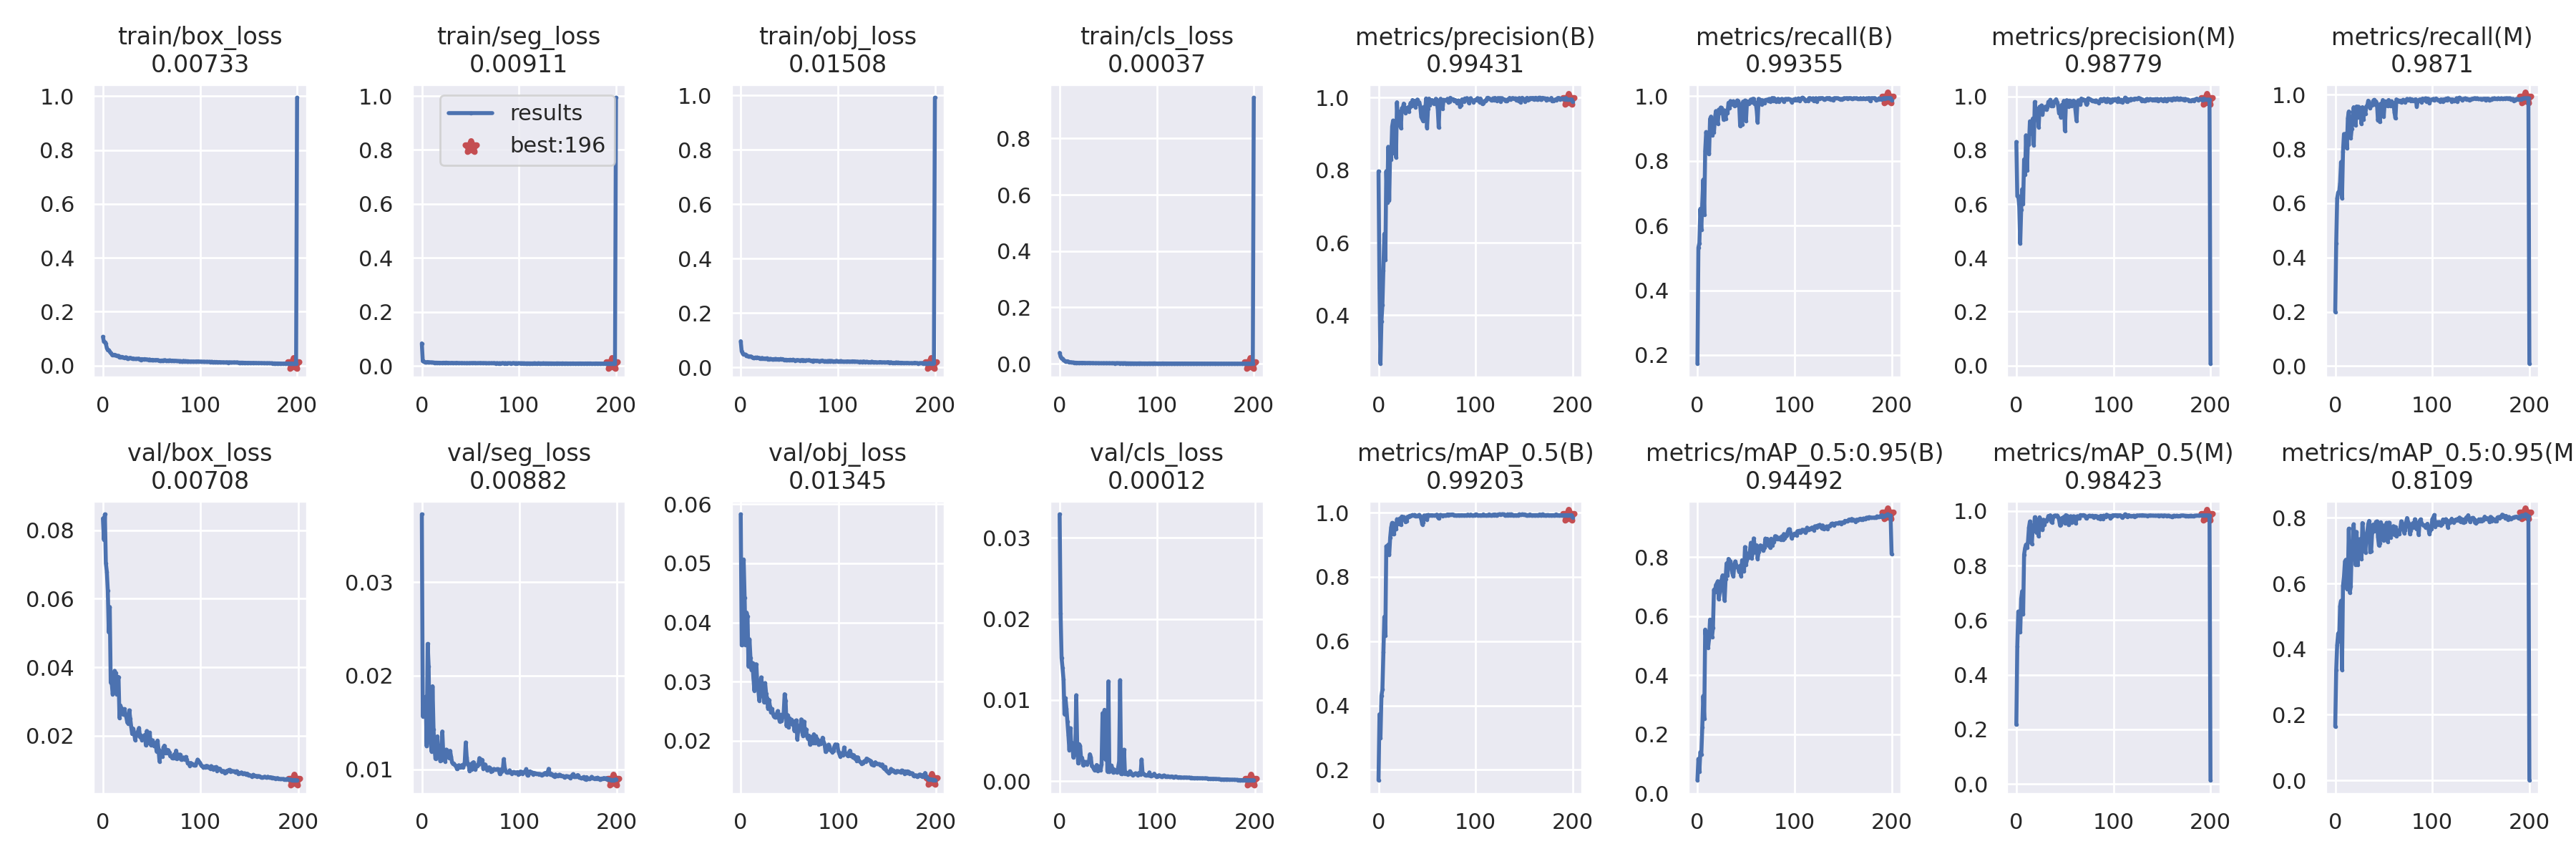

The data file committed next to this chart (first rows):
epoch, train/box_loss, train/seg_loss, train/obj_loss, train/cls_loss, metrics/precision(B), metrics/recall(B), metrics/mAP_0.5(B), metrics/mAP_0.5:0.95(B), metrics/precision(M), metrics/recall(M), metrics/mAP_0.5(M), metrics/mAP_0.5:0.95(M), val/box_loss, val/seg_loss, val/obj_loss, val/cls_loss, x/lr0, x/lr1, x/lr2
0, 0.1072, 0.08386, 0.09681, 0.03855, 0.7965, 0.1734, 0.1675, 0.04479, 0.8307, 0.1996, 0.2172, 0.1641, 0.08344, 0.03728, 0.05827, 0.03288, 0.07057, 0.00327, 0.00327
1, 0.08896, 0.01822, 0.05968, 0.02537, 0.4762, 0.5315, 0.3727, 0.1175, 0.6302, 0.4509, 0.5046, 0.3357, 0.07729, 0.01566, 0.03613, 0.02065, 0.04053, 0.006571, 0.006571
2, 0.08746, 0.01704, 0.05232, 0.01896, 0.2668, 0.546, 0.2985, 0.07502, 0.63, 0.6183, 0.6319, 0.4127, 0.08465, 0.01718, 0.03657, 0.01519, 0.01047, 0.009839, 0.009839
3, 0.08064, 0.0151, 0.04792, 0.01813, 0.3829, 0.6517, 0.4301, 0.1403, 0.5918, 0.64, 0.6141, 0.4476, 0.07039, 0.01617, 0.05064, 0.01395, 0.009851, 0.009851, 0.009851
4, 0.06627, 0.01434, 0.04809, 0.01405, 0.4292, 0.5877, 0.4497, 0.133, 0.4526, 0.6388, 0.5562, 0.4245, 0.06792, 0.01774, 0.04415, 0.01251, 0.009851, 0.009851, 0.009851
5, 0.05745, 0.01393, 0.04742, 0.01075, 0.5236, 0.6694, 0.5671, 0.2237, 0.579, 0.6751, 0.6783, 0.5306, 0.06239, 0.01246, 0.03614, 0.008254, 0.009802, 0.009802, 0.009802
6, 0.05727, 0.01505, 0.04201, 0.009103, 0.6241, 0.7415, 0.6757, 0.3299, 0.6551, 0.752, 0.7064, 0.5472, 0.05022, 0.02341, 0.04167, 0.01022, 0.009753, 0.009753, 0.009753
7, 0.05249, 0.01388, 0.04285, 0.008495, 0.5519, 0.6328, 0.6167, 0.2521, 0.6011, 0.6187, 0.6214, 0.3369, 0.05761, 0.021, 0.04101, 0.008954, 0.009703, 0.009703, 0.009703
8, 0.04713, 0.01409, 0.0408, 0.008806, 0.7969, 0.8305, 0.8952, 0.5547, 0.7656, 0.791, 0.8403, 0.5933, 0.03553, 0.01311, 0.03255, 0.007335, 0.009654, 0.009654, 0.009654
9, 0.04314, 0.01358, 0.04028, 0.00742, 0.7113, 0.8887, 0.895, 0.5189, 0.7083, 0.8555, 0.8643, 0.6201, 0.03556, 0.01284, 0.03715, 0.005662, 0.009604, 0.009604, 0.009604
10, 0.03847, 0.01344, 0.04114, 0.005325, 0.8641, 0.8653, 0.9002, 0.5468, 0.8553, 0.8405, 0.877, 0.6672, 0.03213, 0.0119, 0.03396, 0.003826, 0.009555, 0.009555, 0.009555
11, 0.04007, 0.01302, 0.03991, 0.005197, 0.717, 0.8505, 0.868, 0.4936, 0.7259, 0.8562, 0.8649, 0.6722, 0.03449, 0.01888, 0.03201, 0.006544, 0.009505, 0.009505, 0.009505
12, 0.04038, 0.01294, 0.03705, 0.005181, 0.8569, 0.8206, 0.9227, 0.5232, 0.8385, 0.8033, 0.8878, 0.5837, 0.03896, 0.01424, 0.03315, 0.004387, 0.009456, 0.009456, 0.009456
13, 0.03927, 0.01203, 0.03439, 0.00412, 0.8289, 0.9289, 0.9543, 0.5886, 0.8206, 0.9134, 0.9393, 0.6174, 0.03834, 0.01225, 0.03063, 0.0047, 0.009406, 0.009406, 0.009406
14, 0.03654, 0.0126, 0.03548, 0.004433, 0.9195, 0.9364, 0.9681, 0.5422, 0.9072, 0.9383, 0.9619, 0.7672, 0.03207, 0.01111, 0.02847, 0.002949, 0.009357, 0.009357, 0.009357
15, 0.03642, 0.01235, 0.03688, 0.003833, 0.9364, 0.8791, 0.9341, 0.5299, 0.903, 0.8527, 0.894, 0.5722, 0.03724, 0.01246, 0.03292, 0.003248, 0.009307, 0.009307, 0.009307
16, 0.0366, 0.01236, 0.03513, 0.003758, 0.8466, 0.903, 0.9344, 0.5604, 0.8595, 0.8404, 0.8797, 0.5904, 0.03713, 0.01352, 0.03292, 0.003277, 0.009258, 0.009258, 0.009258
17, 0.03064, 0.01238, 0.03701, 0.003835, 0.9286, 0.8865, 0.9652, 0.6895, 0.9176, 0.875, 0.9474, 0.7079, 0.02517, 0.01179, 0.02971, 0.0106, 0.009208, 0.009208, 0.009208
18, 0.03137, 0.01248, 0.03529, 0.003383, 0.8353, 0.9302, 0.9481, 0.6823, 0.8187, 0.9135, 0.9262, 0.7124, 0.02883, 0.01132, 0.02866, 0.004549, 0.009158, 0.009158, 0.009158
19, 0.0325, 0.01212, 0.03553, 0.003055, 0.9867, 0.9536, 0.9795, 0.7054, 0.9792, 0.9541, 0.9775, 0.7804, 0.02692, 0.01087, 0.02677, 0.002198, 0.009109, 0.009109, 0.009109
20, 0.03238, 0.01161, 0.03364, 0.003042, 0.9237, 0.9325, 0.9704, 0.7107, 0.9148, 0.9239, 0.9523, 0.7051, 0.02789, 0.01095, 0.02863, 0.004569, 0.009059, 0.009059, 0.009059
21, 0.03047, 0.01204, 0.03354, 0.003017, 0.9491, 0.9151, 0.9642, 0.7185, 0.9314, 0.8876, 0.9201, 0.6565, 0.02616, 0.01404, 0.03072, 0.004356, 0.00901, 0.00901, 0.00901
22, 0.02827, 0.01234, 0.03538, 0.003185, 0.9612, 0.9583, 0.9817, 0.6573, 0.9542, 0.9567, 0.9683, 0.7571, 0.02781, 0.01157, 0.02919, 0.002788, 0.00896, 0.00896, 0.00896
23, 0.03023, 0.01233, 0.03335, 0.003247, 0.9158, 0.9474, 0.9625, 0.6815, 0.8853, 0.9161, 0.9075, 0.6566, 0.02615, 0.01148, 0.02778, 0.002888, 0.008911, 0.008911, 0.008911
24, 0.03084, 0.01167, 0.03212, 0.003272, 0.9704, 0.9645, 0.9879, 0.7059, 0.961, 0.956, 0.9772, 0.7048, 0.02539, 0.01083, 0.02649, 0.00198, 0.008861, 0.008861, 0.008861
25, 0.02696, 0.01282, 0.03354, 0.00312, 0.9711, 0.9635, 0.9848, 0.7253, 0.9611, 0.9501, 0.9677, 0.7349, 0.02387, 0.0121, 0.02976, 0.002428, 0.008812, 0.008812, 0.008812
26, 0.02733, 0.01212, 0.03304, 0.002884, 0.9831, 0.9513, 0.9865, 0.7384, 0.9662, 0.9363, 0.9593, 0.714, 0.02358, 0.01169, 0.02801, 0.002298, 0.008762, 0.008762, 0.008762
27, 0.0274, 0.01203, 0.03414, 0.00263, 0.9611, 0.9264, 0.9772, 0.688, 0.9335, 0.893, 0.9304, 0.6747, 0.02744, 0.01166, 0.0272, 0.002378, 0.008713, 0.008713, 0.008713
28, 0.02892, 0.01166, 0.03076, 0.002755, 0.9574, 0.9556, 0.9708, 0.6532, 0.9595, 0.9543, 0.9683, 0.7842, 0.02495, 0.01119, 0.02548, 0.002072, 0.008663, 0.008663, 0.008663
29, 0.02754, 0.01136, 0.03035, 0.00253, 0.9676, 0.93, 0.9734, 0.7254, 0.957, 0.9097, 0.9487, 0.748, 0.02263, 0.01197, 0.02692, 0.002291, 0.008614, 0.008614, 0.008614
30, 0.0261, 0.01134, 0.03192, 0.002904, 0.9723, 0.9542, 0.9871, 0.7787, 0.9619, 0.9431, 0.9651, 0.7406, 0.02051, 0.01133, 0.02581, 0.002392, 0.008564, 0.008564, 0.008564
31, 0.02693, 0.01207, 0.0315, 0.002601, 0.9617, 0.9475, 0.9859, 0.7373, 0.9501, 0.9301, 0.9642, 0.695, 0.02211, 0.01071, 0.02483, 0.003324, 0.008515, 0.008515, 0.008515
32, 0.0257, 0.01125, 0.03098, 0.002488, 0.9723, 0.979, 0.9901, 0.794, 0.9592, 0.9567, 0.9691, 0.7389, 0.02087, 0.01058, 0.02541, 0.002957, 0.008466, 0.008466, 0.008466
33, 0.02495, 0.01146, 0.03047, 0.002515, 0.985, 0.9635, 0.9901, 0.781, 0.9798, 0.9592, 0.9819, 0.7567, 0.01877, 0.01059, 0.02458, 0.001862, 0.008416, 0.008416, 0.008416
34, 0.02498, 0.01148, 0.03097, 0.002355, 0.9758, 0.9845, 0.9914, 0.7861, 0.9692, 0.9782, 0.9813, 0.7812, 0.01994, 0.01041, 0.0241, 0.001821, 0.008367, 0.008367, 0.008367
35, 0.02516, 0.0113, 0.03133, 0.002354, 0.993, 0.9735, 0.9926, 0.7667, 0.987, 0.9674, 0.9844, 0.7908, 0.02044, 0.01037, 0.02395, 0.001509, 0.008317, 0.008317, 0.008317
36, 0.02568, 0.01215, 0.03182, 0.00199, 0.99, 0.9768, 0.9903, 0.7456, 0.9633, 0.951, 0.9604, 0.6955, 0.02135, 0.01001, 0.024, 0.001326, 0.008268, 0.008268, 0.008268
37, 0.02591, 0.01137, 0.02961, 0.002137, 0.9909, 0.9839, 0.9928, 0.7351, 0.9671, 0.9626, 0.9575, 0.6978, 0.02229, 0.01017, 0.02457, 0.00159, 0.008218, 0.008218, 0.008218
38, 0.02352, 0.01101, 0.03078, 0.002056, 0.9736, 0.97, 0.9883, 0.7724, 0.9645, 0.9615, 0.9776, 0.755, 0.01961, 0.01043, 0.02504, 0.002003, 0.008169, 0.008169, 0.008169
39, 0.02128, 0.01115, 0.03104, 0.002115, 0.9863, 0.9807, 0.9899, 0.7855, 0.9815, 0.9763, 0.9826, 0.7795, 0.0201, 0.01021, 0.02392, 0.001291, 0.008119, 0.008119, 0.008119
40, 0.02436, 0.01091, 0.02908, 0.001822, 0.9943, 0.9726, 0.9902, 0.7739, 0.9801, 0.9812, 0.9839, 0.7593, 0.01875, 0.01028, 0.02324, 0.001385, 0.00807, 0.00807, 0.00807
41, 0.02333, 0.01119, 0.03169, 0.00183, 0.9817, 0.9863, 0.9908, 0.7659, 0.9891, 0.9628, 0.981, 0.7708, 0.01957, 0.01043, 0.02441, 0.001776, 0.00802, 0.00802, 0.00802
42, 0.02369, 0.01108, 0.02988, 0.001849, 0.9869, 0.9841, 0.9929, 0.7623, 0.9788, 0.9759, 0.9837, 0.7877, 0.01968, 0.01017, 0.02333, 0.001385, 0.007971, 0.007971, 0.007971
43, 0.02442, 0.01065, 0.03119, 0.001684, 0.9752, 0.9758, 0.989, 0.7491, 0.9671, 0.9677, 0.9775, 0.7893, 0.02026, 0.01042, 0.02405, 0.002076, 0.007921, 0.007921, 0.007921
44, 0.02356, 0.01101, 0.02943, 0.001871, 0.9461, 0.9074, 0.9798, 0.7705, 0.9364, 0.9054, 0.9687, 0.7425, 0.01723, 0.01075, 0.02457, 0.008379, 0.007872, 0.007872, 0.007872
45, 0.02316, 0.01058, 0.02773, 0.001725, 0.9405, 0.9356, 0.9635, 0.7359, 0.9425, 0.9191, 0.9476, 0.7162, 0.02141, 0.01286, 0.02787, 0.003498, 0.007822, 0.007822, 0.007822
46, 0.02234, 0.01073, 0.02867, 0.001856, 0.9347, 0.9117, 0.9694, 0.7895, 0.9209, 0.8996, 0.9496, 0.7215, 0.0185, 0.01129, 0.02673, 0.008796, 0.007772, 0.007772, 0.007772
47, 0.02188, 0.0109, 0.02871, 0.002096, 0.9738, 0.9828, 0.9912, 0.7801, 0.9689, 0.9674, 0.9746, 0.7868, 0.01795, 0.0105, 0.0225, 0.002694, 0.007723, 0.007723, 0.007723
48, 0.02288, 0.01057, 0.02657, 0.001942, 0.9591, 0.9398, 0.9874, 0.7527, 0.9468, 0.9279, 0.9635, 0.7422, 0.02093, 0.01056, 0.02434, 0.00663, 0.007673, 0.007673, 0.007673
49, 0.02052, 0.011, 0.02819, 0.001859, 0.9973, 0.9862, 0.9915, 0.8342, 0.9834, 0.9805, 0.9787, 0.7774, 0.01734, 0.009782, 0.02226, 0.001202, 0.007624, 0.007624, 0.007624
50, 0.02082, 0.0107, 0.02763, 0.002015, 0.9162, 0.9228, 0.9786, 0.7748, 0.8724, 0.9204, 0.9554, 0.7311, 0.01869, 0.01054, 0.02383, 0.01231, 0.007574, 0.007574, 0.007574
51, 0.02168, 0.01139, 0.02881, 0.001759, 0.9693, 0.9802, 0.9928, 0.79, 0.9625, 0.9738, 0.9848, 0.752, 0.01866, 0.009965, 0.0229, 0.001138, 0.007525, 0.007525, 0.007525
52, 0.01953, 0.01088, 0.02748, 0.001751, 0.9968, 0.9833, 0.992, 0.812, 0.9858, 0.9758, 0.9834, 0.7715, 0.01712, 0.01067, 0.02357, 0.001576, 0.007476, 0.007476, 0.007476
53, 0.02034, 0.01137, 0.02688, 0.001608, 0.9789, 0.9753, 0.9905, 0.7992, 0.9748, 0.9659, 0.9802, 0.785, 0.01697, 0.01075, 0.02277, 0.001935, 0.007426, 0.007426, 0.007426
54, 0.02094, 0.01132, 0.02905, 0.001774, 0.9886, 0.9839, 0.9917, 0.8187, 0.9618, 0.9581, 0.9486, 0.7274, 0.01787, 0.01019, 0.02324, 0.001626, 0.007377, 0.007377, 0.007377
55, 0.02105, 0.01123, 0.02679, 0.001762, 0.9929, 0.9892, 0.992, 0.8484, 0.9841, 0.9807, 0.9783, 0.7853, 0.01545, 0.009959, 0.02171, 0.001056, 0.007327, 0.007327, 0.007327
56, 0.02091, 0.01068, 0.02596, 0.001857, 0.9906, 0.9815, 0.9915, 0.7961, 0.9823, 0.9735, 0.9812, 0.7851, 0.0186, 0.01044, 0.02334, 0.001442, 0.007278, 0.007278, 0.007278
57, 0.02032, 0.01079, 0.02672, 0.001441, 0.9828, 0.9913, 0.9912, 0.8163, 0.9655, 0.9581, 0.9565, 0.7396, 0.01591, 0.01035, 0.02346, 0.001173, 0.007228, 0.007228, 0.007228
58, 0.01759, 0.01119, 0.02757, 0.002027, 0.9903, 0.9914, 0.991, 0.8633, 0.9808, 0.9761, 0.9796, 0.7705, 0.01248, 0.01047, 0.02023, 0.001215, 0.007178, 0.007178, 0.007178
59, 0.01851, 0.01106, 0.02751, 0.001673, 0.9964, 0.9752, 0.991, 0.837, 0.9841, 0.9609, 0.9809, 0.7679, 0.01512, 0.01119, 0.02193, 0.001067, 0.007129, 0.007129, 0.007129
... 141 more rows
